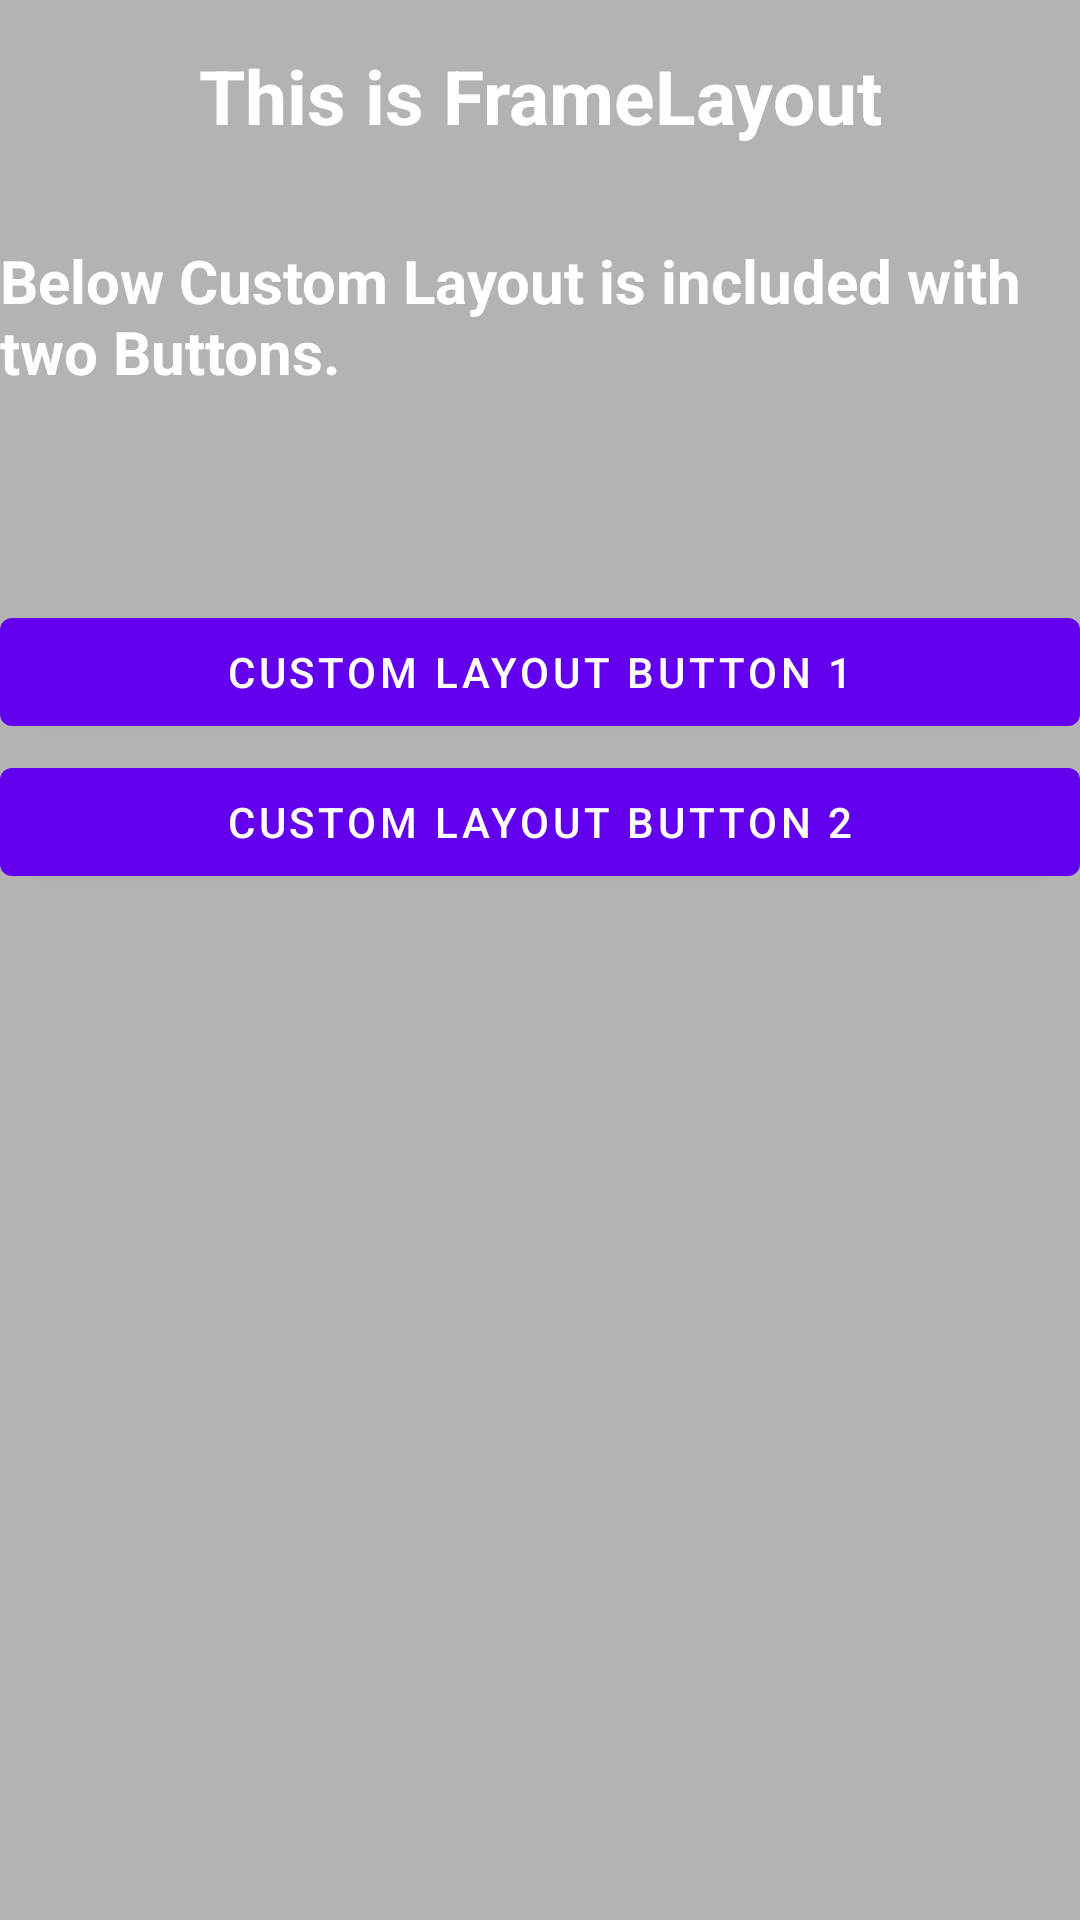

Reconstruct the res/layout file that produces this screen, plus the resources it refers to.
<!-- AndroidManifest.xml: application theme Theme.AndroidPractical -->
<!-- res/layout/activity_frame_layout.xml -->
<?xml version="1.0" encoding="utf-8"?>
<FrameLayout xmlns:android="http://schemas.android.com/apk/res/android"
    xmlns:tools="http://schemas.android.com/tools"
    android:layout_width="match_parent"
    android:layout_height="match_parent"
    tools:context=".activities.FrameLayoutActivity">

    <View
        android:layout_width="match_parent"
        android:layout_height="match_parent"
        android:background="@color/light_grey" />

    <TextView
        android:id="@+id/tvTitle"
        android:layout_width="match_parent"
        android:layout_height="wrap_content"
        android:layout_marginVertical="15dp"
        android:text="@string/framelayout_title"
        android:textAlignment="center"
        android:textColor="@color/white"
        android:textSize="25sp"
        android:textStyle="bold" />

    <TextView
        android:layout_width="match_parent"
        android:layout_height="wrap_content"
        android:layout_marginTop="80dp"
        android:text="@string/framelayout_description"
        android:textColor="@color/white"
        android:textSize="20sp"
        android:textStyle="bold" />

    <include layout="@layout/custom_layout" />

</FrameLayout>
<!-- res/layout/custom_layout.xml (included above) -->
<?xml version="1.0" encoding="utf-8"?>
<merge xmlns:android="http://schemas.android.com/apk/res/android">

    <Button
        android:layout_width="match_parent"
        android:layout_height="wrap_content"
        android:layout_marginTop="200dp"
        android:text="@string/custom_layout_button_1" />

    <Button
        android:layout_width="match_parent"
        android:layout_height="wrap_content"
        android:layout_marginTop="250dp"
        android:text="@string/custom_layout_button_2" />
</merge>
<!-- resources referenced by this layout -->
<resources>
  <color name="light_grey">#B3B3B3</color>
  <color name="white">#FFFFFFFF</color>
  <string name="custom_layout_button_1">Custom Layout Button 1</string>
  <string name="custom_layout_button_2">Custom Layout Button 2</string>
  <string name="framelayout_description">Below Custom Layout is included with two Buttons.</string>
  <string name="framelayout_title">This is FrameLayout</string>
  <style name="Theme.AndroidPractical" parent="Theme.MaterialComponents.DayNight.DarkActionBar">
          
          <item name="colorPrimary">@color/purple_500</item>
          <item name="colorPrimaryVariant">@color/purple_700</item>
          <item name="colorOnPrimary">@color/white</item>
          
          <item name="colorSecondary">@color/teal_200</item>
          <item name="colorSecondaryVariant">@color/teal_700</item>
          <item name="colorOnSecondary">@color/black</item>
          
          <item name="android:statusBarColor" tools:targetApi="l">?attr/colorPrimaryVariant</item>
          
      </style>
  <color name="purple_500">#FF6200EE</color>
  <color name="purple_700">#FF3700B3</color>
  <color name="teal_200">#FF03DAC5</color>
  <color name="teal_700">#FF018786</color>
  <color name="black">#FF000000</color>
</resources>
